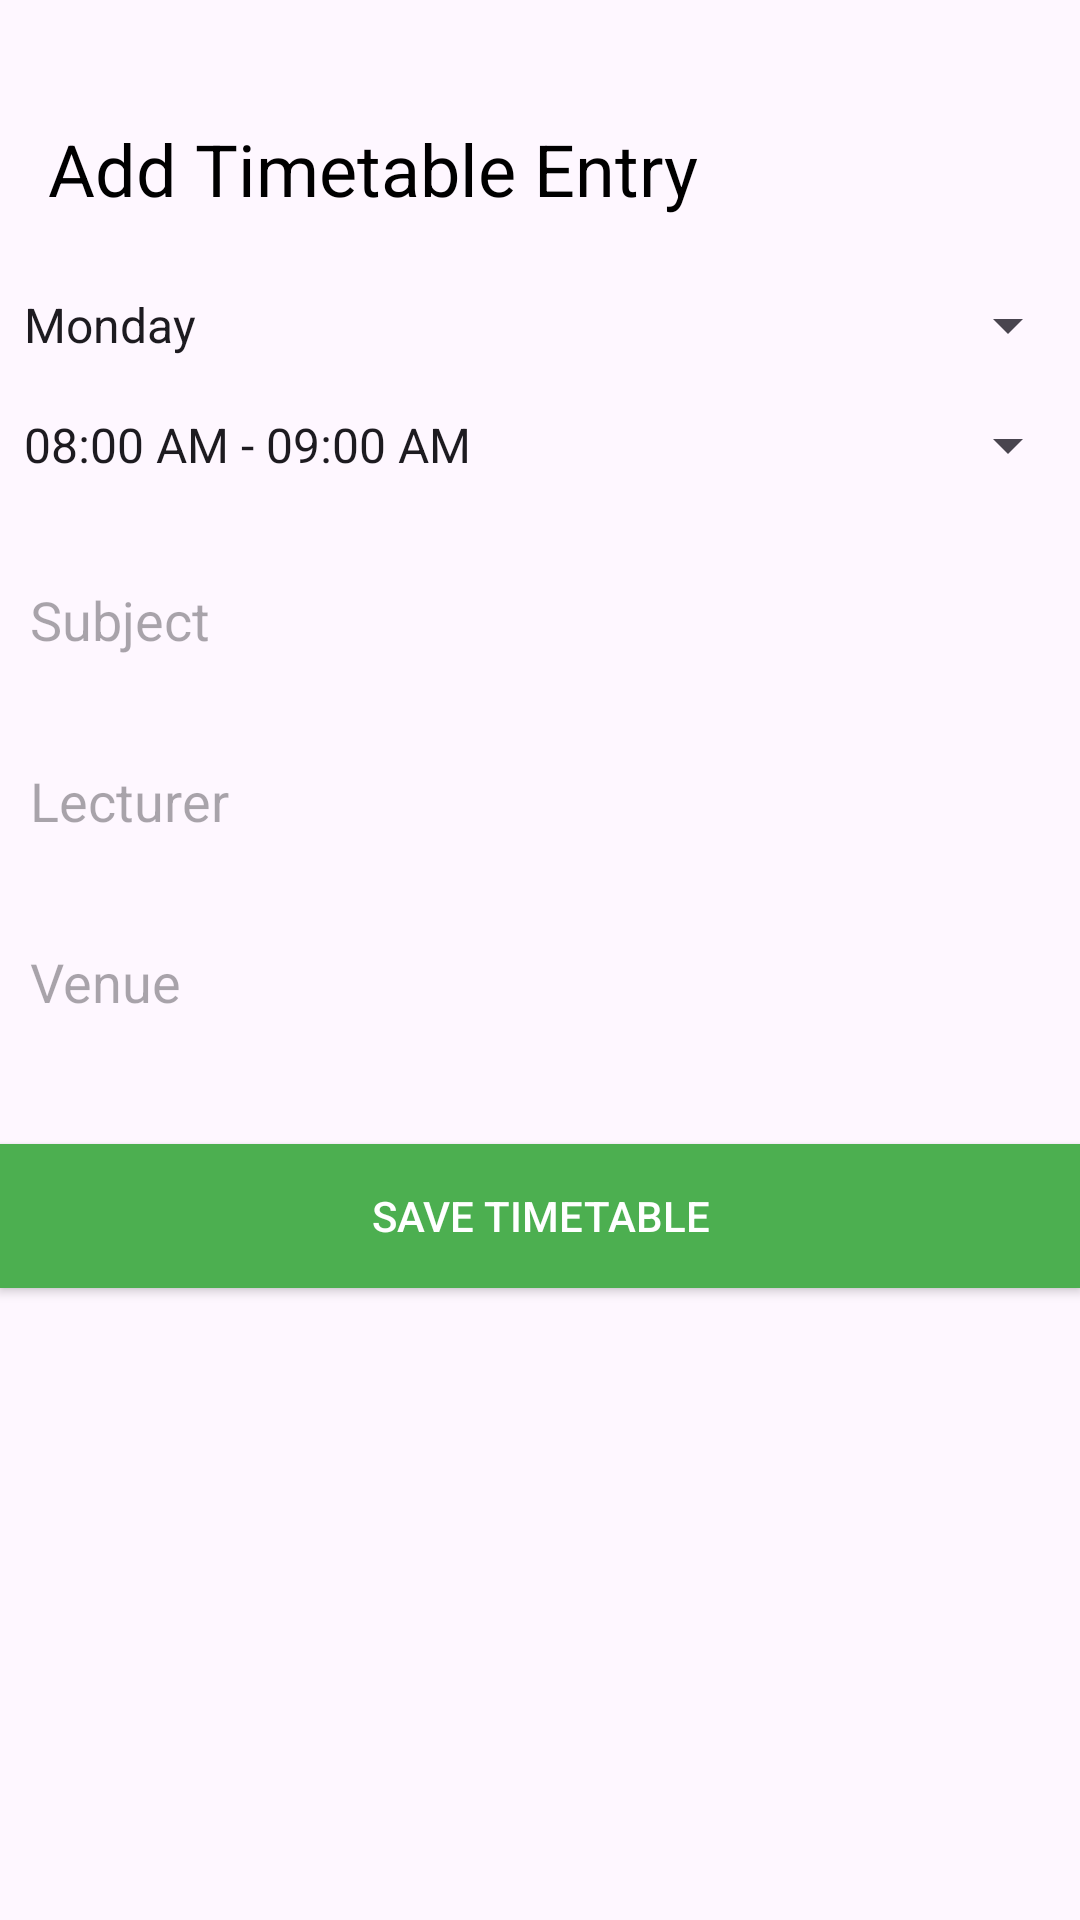

Layout XML and referenced resources for this Android screen:
<!-- AndroidManifest.xml: application theme Theme.TimeTableUni -->
<!-- res/layout/activity_add_timetable.xml -->
<?xml version="1.0" encoding="utf-8"?>
<androidx.constraintlayout.widget.ConstraintLayout xmlns:android="http://schemas.android.com/apk/res/android"
    xmlns:app="http://schemas.android.com/apk/res-auto"
    xmlns:tools="http://schemas.android.com/tools"
    android:layout_width="match_parent"
    android:layout_height="match_parent"
    tools:context=".AddTimetableActivity">


    
    <TextView
        android:id="@+id/tvTitle"
        android:layout_width="wrap_content"
        android:layout_height="wrap_content"
        android:text="Add Timetable Entry"
        android:textSize="24sp"
        android:textColor="#000000"
        android:layout_marginTop="40dp"
        android:layout_marginStart="16dp"
        app:layout_constraintTop_toTopOf="parent"
        app:layout_constraintStart_toStartOf="parent" />

    
    <Spinner
        android:id="@+id/spinnerDay"
        android:layout_width="0dp"
        android:layout_height="wrap_content"
        android:layout_marginTop="24dp"
        android:entries="@array/days_array"
        app:layout_constraintTop_toBottomOf="@id/tvTitle"
        app:layout_constraintStart_toStartOf="parent"
        app:layout_constraintEnd_toEndOf="parent" />

    
    <Spinner
        android:id="@+id/spinnerTime"
        android:layout_width="0dp"
        android:layout_height="wrap_content"
        android:layout_marginTop="16dp"
        android:entries="@array/time_slots_array"
        app:layout_constraintTop_toBottomOf="@id/spinnerDay"
        app:layout_constraintStart_toStartOf="parent"
        app:layout_constraintEnd_toEndOf="parent" />

    
    <EditText
        android:id="@+id/edtSubject"
        android:layout_width="0dp"
        android:layout_height="wrap_content"
        android:layout_marginTop="24dp"
        android:hint="Subject"
        android:background="@drawable/edit_text_background"
        android:padding="10dp"
        app:layout_constraintTop_toBottomOf="@id/spinnerTime"
        app:layout_constraintStart_toStartOf="parent"
        app:layout_constraintEnd_toEndOf="parent" />

    
    <EditText
        android:id="@+id/edtLecturer"
        android:layout_width="0dp"
        android:background="@drawable/edit_text_background"
        android:layout_height="wrap_content"
        android:layout_marginTop="16dp"
        android:hint="Lecturer"
        android:padding="10dp"
        app:layout_constraintTop_toBottomOf="@id/edtSubject"
        app:layout_constraintStart_toStartOf="parent"
        app:layout_constraintEnd_toEndOf="parent" />

    
    <EditText
        android:id="@+id/edtVenue"
        android:layout_width="0dp"
        android:layout_height="wrap_content"
        android:layout_marginTop="16dp"
        android:background="@drawable/edit_text_background"
        android:hint="Venue"
        android:padding="10dp"
        app:layout_constraintTop_toBottomOf="@id/edtLecturer"
        app:layout_constraintStart_toStartOf="parent"
        app:layout_constraintEnd_toEndOf="parent" />

    
    <Button
        android:id="@+id/btnSave"
        android:layout_width="0dp"
        android:layout_height="wrap_content"
        android:text="Save Timetable"
        android:textColor="#FFFFFF"
        android:background="#4CAF50"
        android:layout_marginTop="32dp"
        app:layout_constraintTop_toBottomOf="@id/edtVenue"
        app:layout_constraintStart_toStartOf="parent"
        app:layout_constraintEnd_toEndOf="parent" />
</androidx.constraintlayout.widget.ConstraintLayout>
<!-- resources referenced by this layout -->
<resources>
  <string-array name="days_array">
          <item>Monday</item>
          <item>Tuesday</item>
          <item>Wednesday</item>
          <item>Thursday</item>
          <item>Friday</item>
      </string-array>
  <string-array name="time_slots_array">
          <item>08:00 AM - 09:00 AM</item>
          <item>09:00 AM - 10:00 AM</item>
          <item>10:00 AM - 11:00 AM</item>
          <item>11:00 AM - 12:00 PM</item>
      </string-array>
  <!-- drawable edit_text_background (drawable) -->
  <?xml version="1.0" encoding="utf-8"?>
  <selector xmlns:android="http://schemas.android.com/apk/res/android">
      <shape xmlns:android="http://schemas.android.com/apk/res/android">
          <solid android:color="#F0F0F0"/>
          <corners android:radius="8dp"/>
      </shape>
  
  </selector>
  <style name="Theme.TimeTableUni" parent="Base.Theme.TimeTableUni" />
  <style name="Base.Theme.TimeTableUni" parent="Theme.Material3.DayNight.NoActionBar">
          
          
      </style>
</resources>
